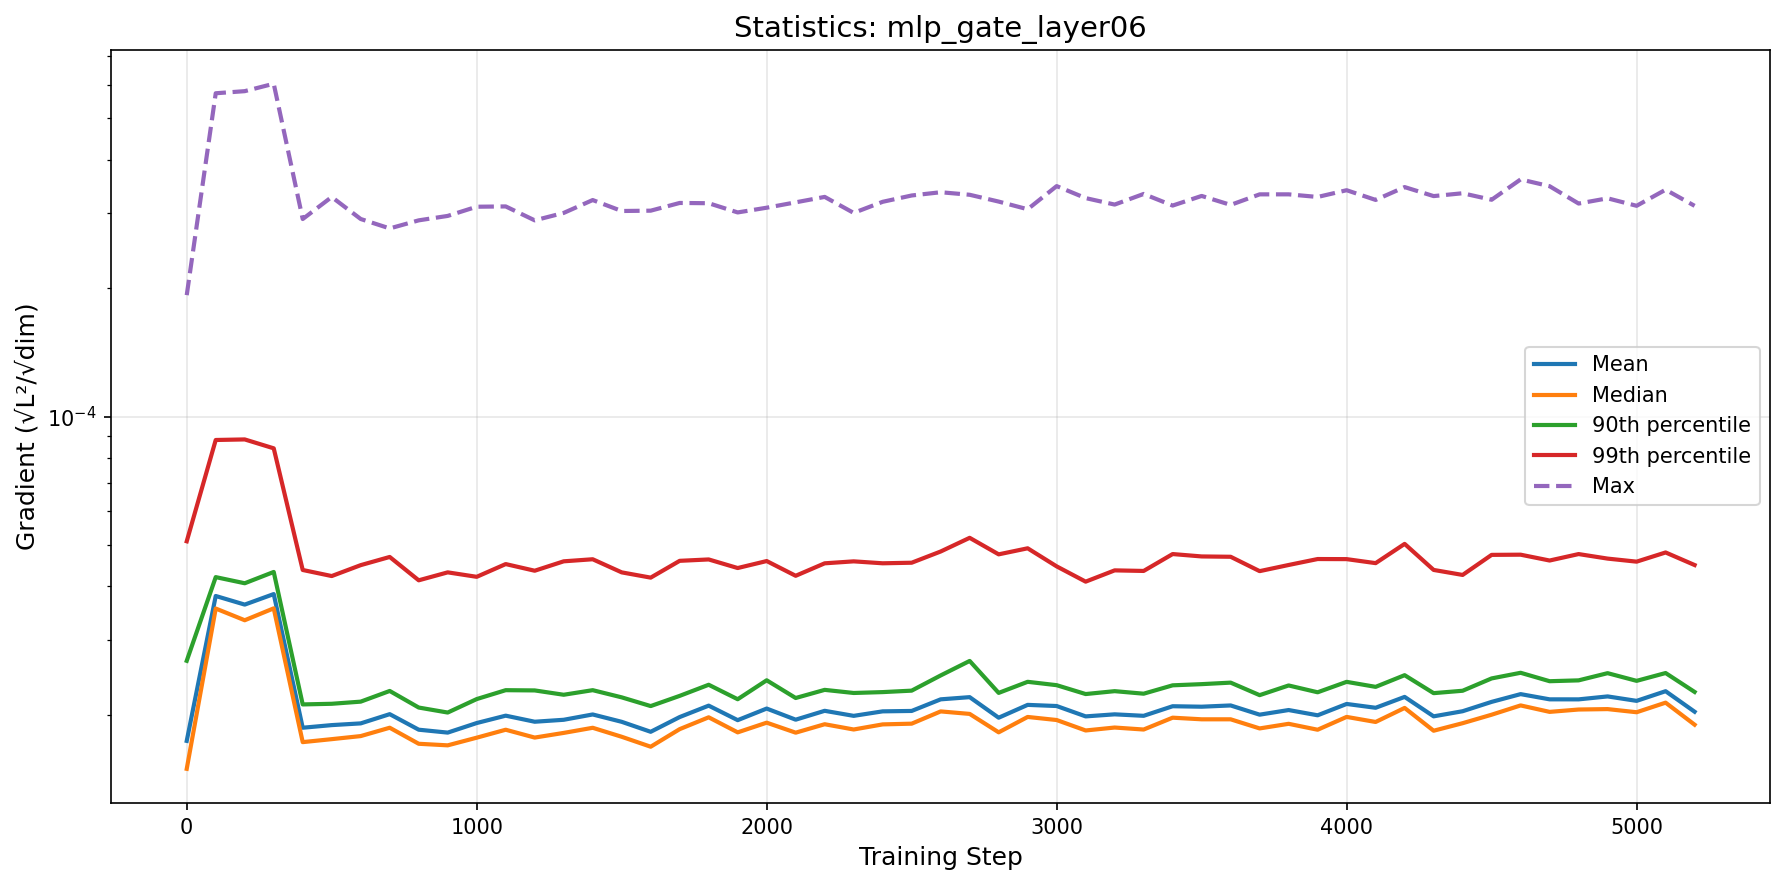

Data behind this chart, as committed beside it:
step, mean, median, p90, p99, max
0, 1.73723276412575e-05, 1.4940375876904e-05, 2.6763220375869423e-05, 5.101103888591741e-05, 0.0001926
100, 3.7974889993173545e-05, 3.5486926208250225e-05, 4.204400102025829e-05, 8.813362801447467e-05, 0.0005726
200, 3.624890461589869e-05, 3.331389598315582e-05, 4.067490226589143e-05, 8.839900110615394e-05, 0.0005791
300, 3.836949663089355e-05, 3.5524421036825515e-05, 4.323340363043826e-05, 8.425300547969442e-05, 0.0006027
400, 1.865002236884588e-05, 1.7256576938962098e-05, 2.1151047803869005e-05, 4.369612142909312e-05, 0.0002904
500, 1.8916284472697158e-05, 1.7535723600303754e-05, 2.1224019292276353e-05, 4.2287668293283766e-05, 0.0003271
600, 1.909279429255863e-05, 1.7828311683842912e-05, 2.1470660612976644e-05, 4.485300432861539e-05, 0.0002905
700, 2.006864241592608e-05, 1.8650369383976795e-05, 2.274506914545782e-05, 4.687797609221864e-05, 0.0002761
800, 1.845344570829529e-05, 1.7103698155551683e-05, 2.0797462639166042e-05, 4.132617723371363e-05, 0.0002884
900, 1.816644149635338e-05, 1.6959421373030636e-05, 2.0243999642843846e-05, 4.3139732952113175e-05, 0.0002953
1000, 1.9128821331022244e-05, 1.767477806424722e-05, 2.177040369133465e-05, 4.211407776892867e-05, 0.0003104
1100, 1.99046917345557e-05, 1.8449737581249792e-05, 2.2840657948108856e-05, 4.511117549554898e-05, 0.0003109
1200, 1.9264195874978923e-05, 1.768584206729429e-05, 2.2810807422501966e-05, 4.351960451458536e-05, 0.0002884
1300, 1.9467948725807433e-05, 1.813641210901551e-05, 2.2283596990746446e-05, 4.578717507683889e-05, 0.0003002
1400, 2.0034986425507867e-05, 1.8645197087607812e-05, 2.2841566533315927e-05, 4.630129369616034e-05, 0.0003218
1500, 1.925588661496772e-05, 1.7762346033123322e-05, 2.197338289988693e-05, 4.3136983367730854e-05, 0.0003033
1600, 1.8245925526346107e-05, 1.683383834460983e-05, 2.096205389534589e-05, 4.1929067083401596e-05, 0.0003038
1700, 1.9757211470508474e-05, 1.8510055269871373e-05, 2.215046242781682e-05, 4.590921889757719e-05, 0.0003168
1800, 2.1012350886629588e-05, 1.9730287021957338e-05, 2.3518517082266044e-05, 4.625281453627375e-05, 0.0003163
1900, 1.9428609626519805e-05, 1.8190586160926614e-05, 2.1750841369794216e-05, 4.4156754665891195e-05, 0.000301
2000, 2.0683903999238078e-05, 1.9167052414559294e-05, 2.4094570107990876e-05, 4.5853952178731555e-05, 0.0003087
2100, 1.9478920596195858e-05, 1.8160340005124453e-05, 2.1896031284995843e-05, 4.2347765702288324e-05, 0.0003178
2200, 2.0433419429687666e-05, 1.9006221918971278e-05, 2.287916959176073e-05, 4.529563102551012e-05, 0.0003273
2300, 1.988469269171527e-05, 1.8473969248589128e-05, 2.2498176804219838e-05, 4.577855506795448e-05, 0.0003002
2400, 2.0374564437212828e-05, 1.8989881937159225e-05, 2.260476594528882e-05, 4.530244241323072e-05, 0.0003187
2500, 2.04190123815776e-05, 1.9063701074628625e-05, 2.2783402528148144e-05, 4.544166768027915e-05, 0.0003298
2600, 2.173891433023188e-05, 2.036725345533341e-05, 2.4731759367568884e-05, 4.827914599445636e-05, 0.0003356
2700, 2.1997896064194856e-05, 2.009496711252723e-05, 2.674533516255906e-05, 5.197725186008027e-05, 0.0003311
2800, 1.968642026386231e-05, 1.819362569221994e-05, 2.2507070752908476e-05, 4.7543368964397794e-05, 0.0003191
2900, 2.1099231765367432e-05, 1.9767681806115434e-05, 2.3896374841569923e-05, 4.9120819858216985e-05, 0.0003062
3000, 2.0968417014952507e-05, 1.9442994926066604e-05, 2.3465834601665847e-05, 4.4555935346579225e-05, 0.0003469
3100, 1.9827756407381214e-05, 1.837685522332322e-05, 2.2368862119037658e-05, 4.1029717795026884e-05, 0.0003252
3200, 2.004871314954209e-05, 1.8670471945370082e-05, 2.2719838852935936e-05, 4.3603636004263424e-05, 0.000314
3300, 1.9889310876813992e-05, 1.847039402491646e-05, 2.2411665668187197e-05, 4.3469425145303646e-05, 0.0003325
3400, 2.0944704726470554e-05, 1.9689878172357567e-05, 2.344733184145298e-05, 4.761763702845198e-05, 0.0003123
3500, 2.0891617856224954e-05, 1.951801823452115e-05, 2.3596810933668166e-05, 4.700843292084752e-05, 0.000329
3600, 2.103447467737591e-05, 1.951772537722718e-05, 2.37901749642333e-05, 4.6925007336540144e-05, 0.0003134
3700, 2.0013119138065756e-05, 1.858071391325211e-05, 2.223634692199994e-05, 4.342350766819403e-05, 0.0003318
3800, 2.051940115110895e-05, 1.9049341062782332e-05, 2.342875723115867e-05, 4.488923823373616e-05, 0.0003318
3900, 1.994535381028403e-05, 1.8449959497957025e-05, 2.2582459678233135e-05, 4.6355532504094285e-05, 0.0003272
4000, 2.1203830967916892e-05, 1.977196916413959e-05, 2.389143264736049e-05, 4.633247353922315e-05, 0.0003393
4100, 2.0771101142529652e-05, 1.923967374750646e-05, 2.3253795916389208e-05, 4.5340495671553007e-05, 0.000322
4200, 2.2026587490248305e-05, 2.0754020624735858e-05, 2.4767026843619533e-05, 5.0304457727179284e-05, 0.0003451
4300, 1.9833090111724484e-05, 1.8351332073507365e-05, 2.2476947378891055e-05, 4.370817114249797e-05, 0.0003287
4400, 2.0387807499609523e-05, 1.911212439154042e-05, 2.2770326722820755e-05, 4.254254545230651e-05, 0.0003338
4500, 2.14432614489101e-05, 2.0007848434033804e-05, 2.4336952265002765e-05, 4.740820968436275e-05, 0.0003223
4600, 2.2359952937293132e-05, 2.103684346366208e-05, 2.508886518626241e-05, 4.745689366245636e-05, 0.0003597
4700, 2.1738622887896336e-05, 2.031661097134929e-05, 2.397378921159543e-05, 4.5983852396602585e-05, 0.0003467
4800, 2.1736163373692924e-05, 2.0577120267262217e-05, 2.4083128664642572e-05, 4.761442651215442e-05, 0.0003157
4900, 2.2084437956616997e-05, 2.0623457203328144e-05, 2.5037121304194443e-05, 4.6463243779725904e-05, 0.0003248
5000, 2.156087671505152e-05, 2.027740811172407e-05, 2.4019592274271417e-05, 4.570507771859375e-05, 0.0003119
5100, 2.2715923077392835e-05, 2.1353464944695588e-05, 2.5055955120478757e-05, 4.802871571882808e-05, 0.0003402
5200, 2.0333540664585876e-05, 1.8958706277771853e-05, 2.2624007215199526e-05, 4.487769347178965e-05, 0.0003119
